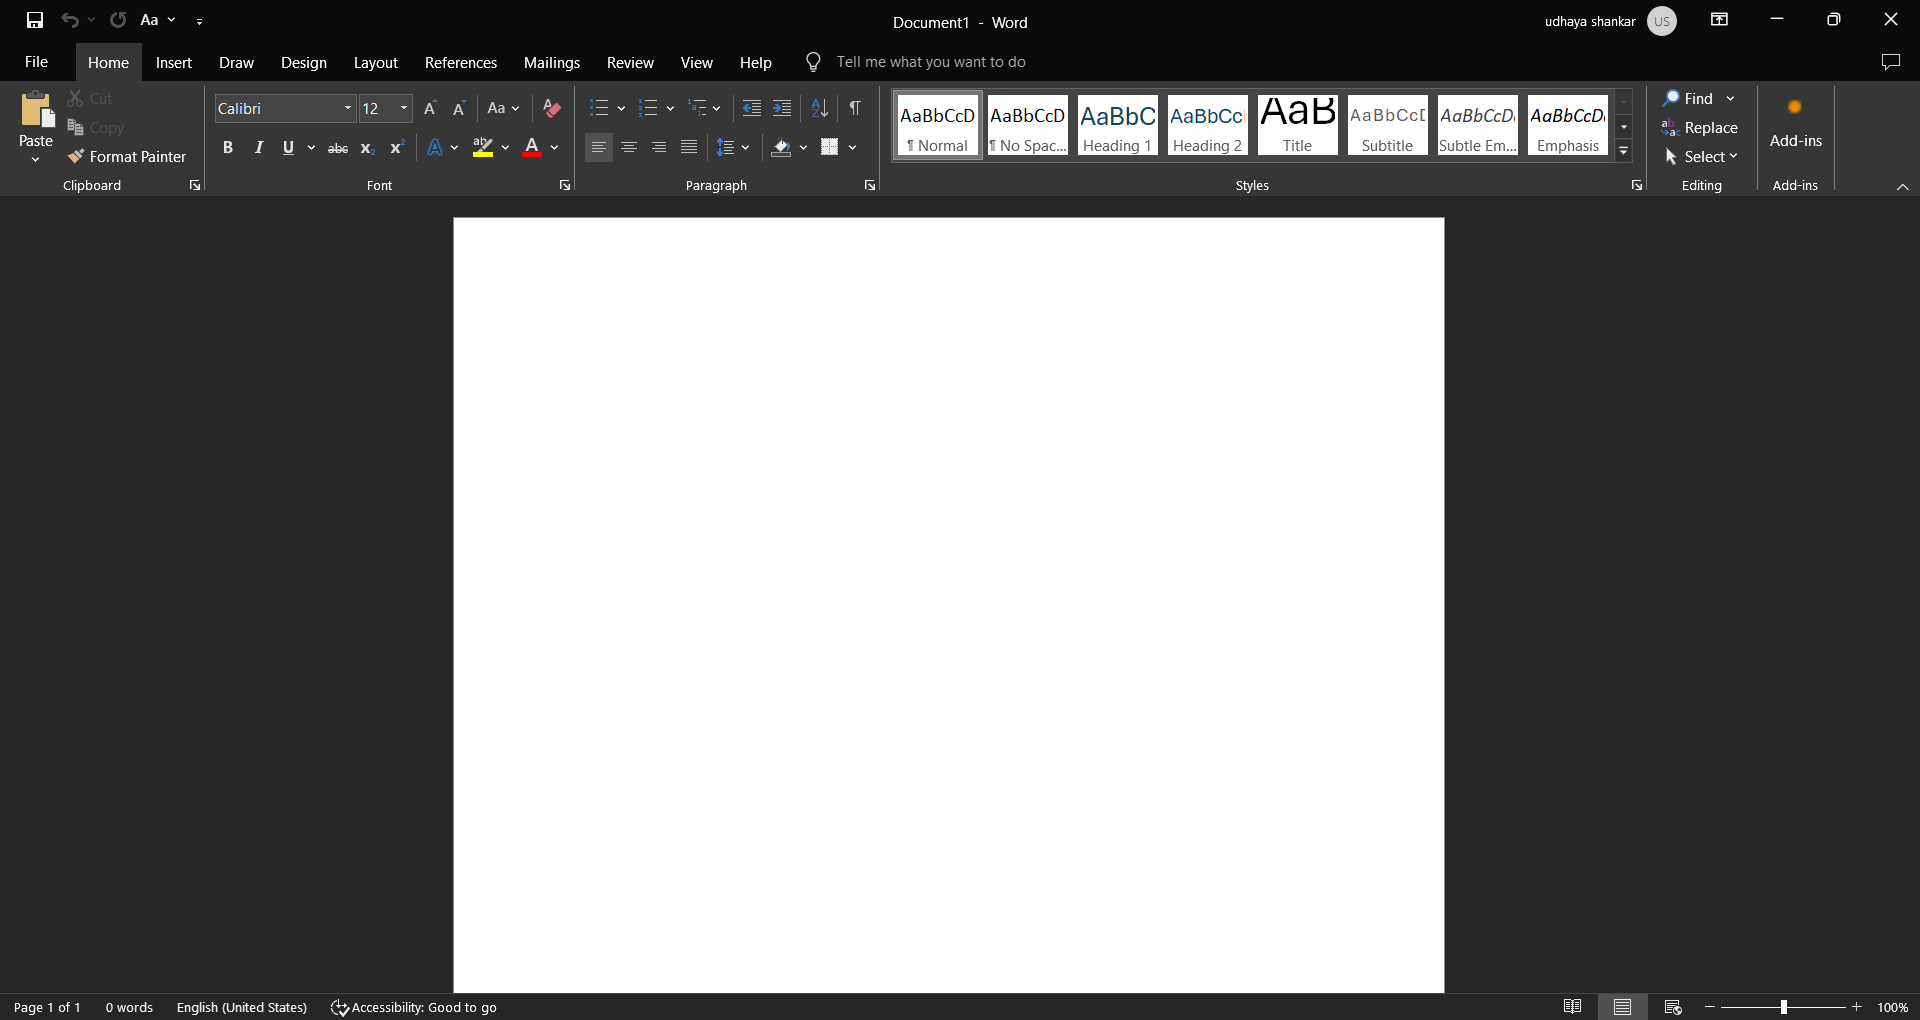
Workflow: Main

Step 1: Use Application: Document1 - Word on the element in window 'Document1 - Word' (winword.exe)

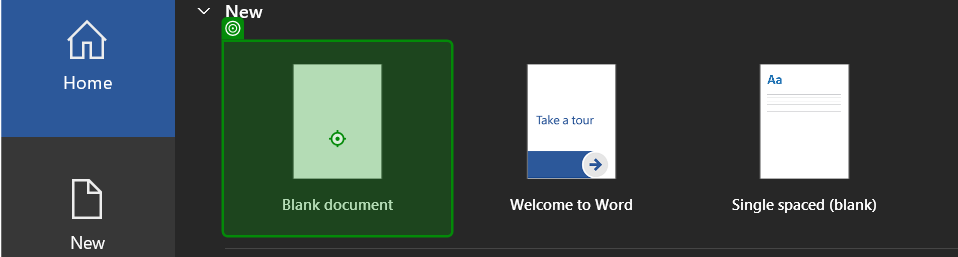
Step 2: click on 'Blank document'

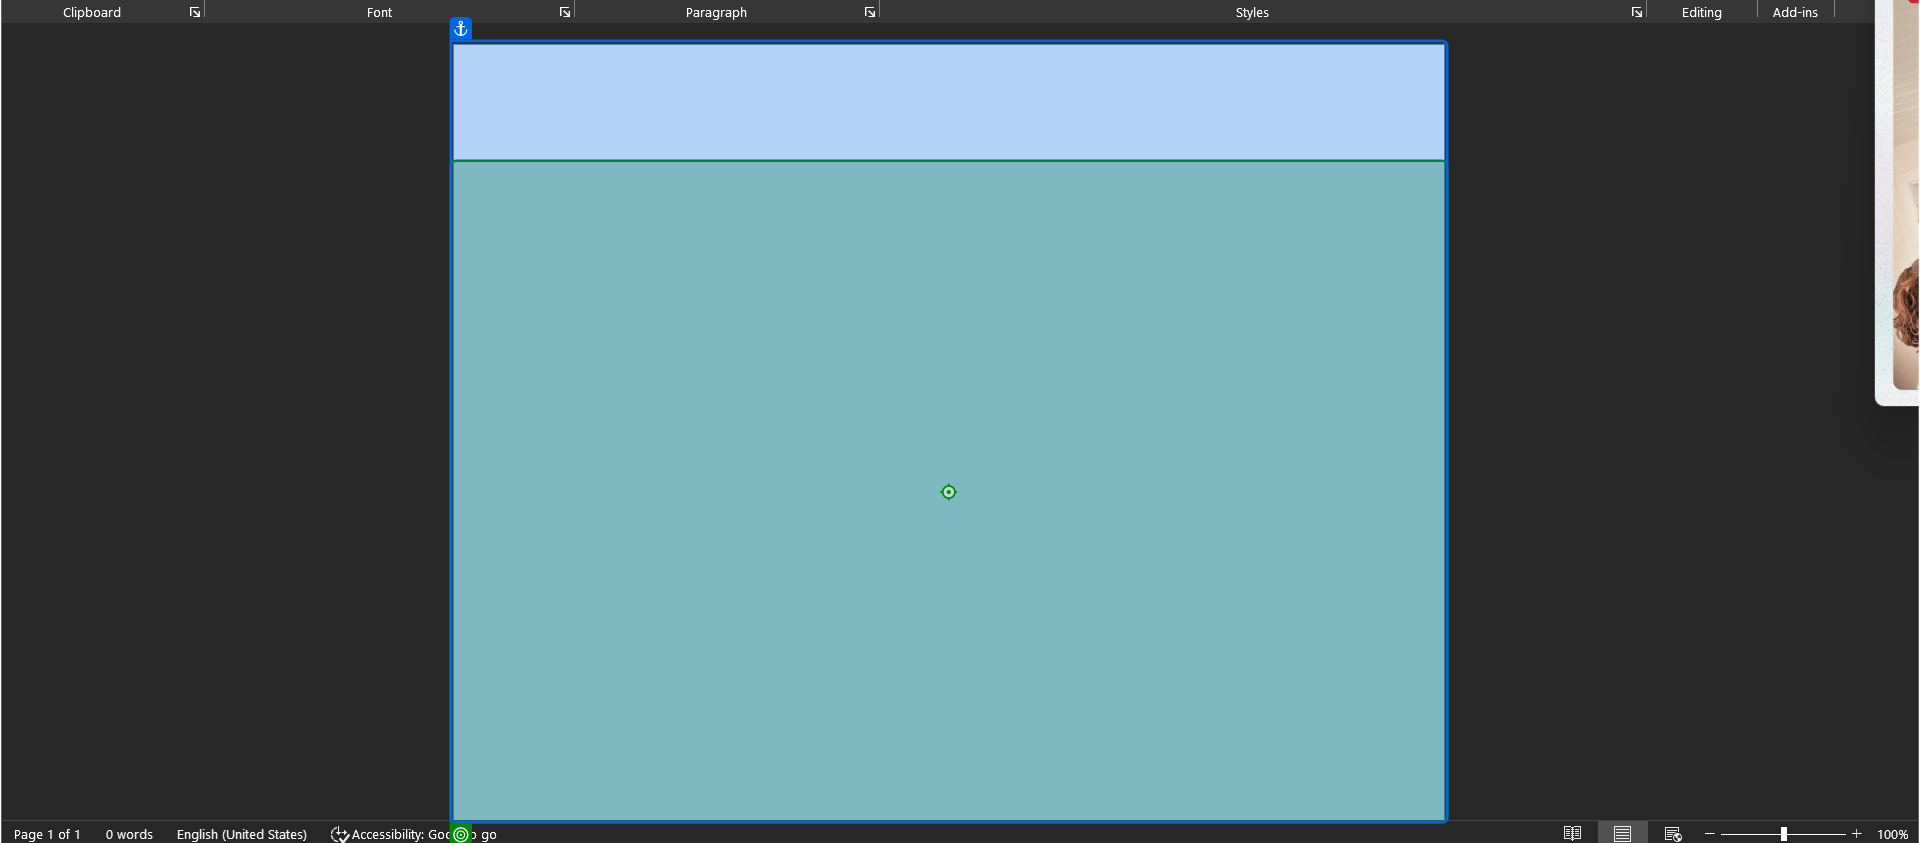
Step 3 [then]: type "[currentText + "[k(Enter)]"]" into 'page Page 1'